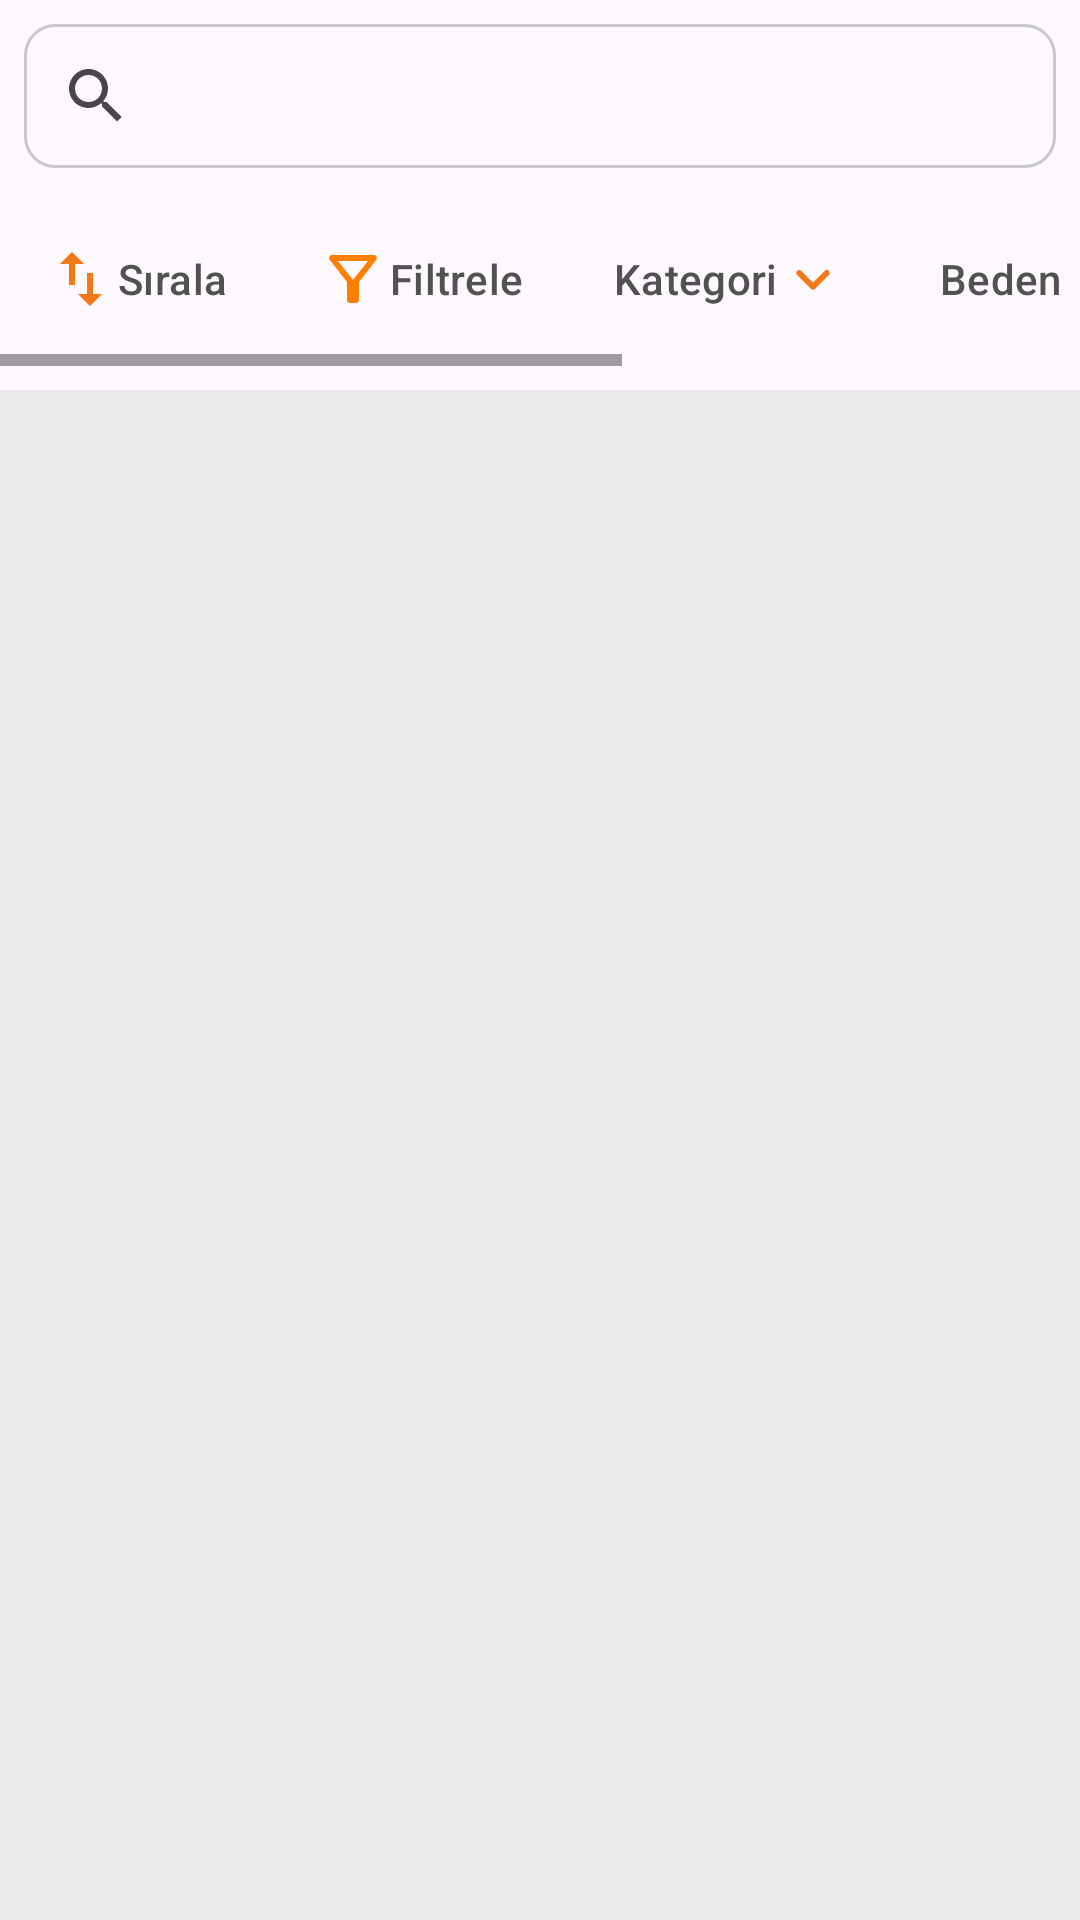

Here is an Android app screen rendered from its layout file. Give the layout XML and the strings, colors and styles it references.
<!-- AndroidManifest.xml: application theme Theme.TrendyolClone -->
<!-- res/layout/fragment_anasayfa.xml -->
<?xml version="1.0" encoding="utf-8"?>
<androidx.constraintlayout.widget.ConstraintLayout xmlns:android="http://schemas.android.com/apk/res/android"
    xmlns:app="http://schemas.android.com/apk/res-auto"
    xmlns:tools="http://schemas.android.com/tools"
    android:layout_width="match_parent"
    android:layout_height="match_parent"
    tools:context=".ui.fragment.AnasayfaFragment"
    android:background="#0FFFFFFF">


    <SearchView
        android:id="@+id/searchView"
        android:layout_width="0dp"
        android:layout_height="wrap_content"
        android:layout_marginStart="8dp"
        android:layout_marginTop="8dp"
        android:layout_marginEnd="8dp"
        android:background="@drawable/custom_search_view"
        android:elevation="5dp"
        app:layout_constraintEnd_toEndOf="parent"
        app:layout_constraintStart_toStartOf="parent"
        app:layout_constraintTop_toTopOf="parent" />

    <androidx.recyclerview.widget.RecyclerView
        android:id="@+id/rv"
        android:layout_width="0dp"
        android:layout_height="0dp"
        android:background="#ECEAEA"
        app:layout_constraintBottom_toBottomOf="parent"
        app:layout_constraintEnd_toEndOf="parent"
        app:layout_constraintStart_toStartOf="parent"
        app:layout_constraintTop_toBottomOf="@+id/horizontalScrollView" />

    <HorizontalScrollView
        android:id="@+id/horizontalScrollView"
        android:layout_width="0dp"
        android:layout_height="wrap_content"
        android:layout_marginTop="8dp"
        android:layout_marginBottom="8dp"
        app:layout_constraintBottom_toTopOf="@+id/rv"
        app:layout_constraintEnd_toEndOf="parent"
        app:layout_constraintHorizontal_bias="1.0"
        app:layout_constraintStart_toStartOf="parent"
        app:layout_constraintTop_toBottomOf="@+id/searchView">
        <LinearLayout
            android:layout_width="wrap_content"
            android:layout_height="match_parent"
            android:orientation="horizontal">
            <Button
                android:id="@+id/button"
                style="?attr/materialIconButtonOutlinedStyle"
                android:layout_width="wrap_content"
                android:layout_height="48dp"
                android:layout_margin="5dp"
                android:backgroundTint="@color/white"
                android:drawableLeft="@drawable/sort_icon"
                android:text="Sırala"
                android:textColor="#535252" />

            <Button
                android:id="@+id/button2"
                style="?attr/materialIconButtonOutlinedStyle"
                android:layout_width="wrap_content"
                android:layout_height="48dp"
                android:layout_margin="5dp"
                android:drawableLeft="@drawable/filtrele_icon"
                android:text="Filtrele"
                android:textColor="#535252" />
            <Button
                android:id="@+id/button3"
                style="?attr/materialIconButtonOutlinedStyle"
                android:layout_width="wrap_content"
                android:layout_height="48dp"
                android:layout_margin="5dp"
                android:drawableRight="@drawable/downarrow_icon"
                android:text="Kategori"
                android:textColor="#535252" />

            <Button
                android:id="@+id/button4"
                style="?attr/materialIconButtonOutlinedStyle"
                android:layout_width="wrap_content"
                android:layout_height="48dp"
                android:layout_margin="5dp"
                android:drawableRight="@drawable/downarrow_icon"
                android:text="Beden"
                android:textColor="#535252" />
            <Button
                android:id="@+id/button5"
                style="?attr/materialIconButtonOutlinedStyle"
                android:layout_width="wrap_content"
                android:layout_height="48dp"
                android:layout_margin="5dp"
                android:drawableRight="@drawable/downarrow_icon"
                android:text="Yıldızlı Ürünler"
                android:textColor="#535252" />

            <Button
                android:id="@+id/button6"
                style="?attr/materialIconButtonOutlinedStyle"
                android:layout_width="wrap_content"
                android:layout_height="48dp"
                android:layout_margin="5dp"
                android:drawableRight="@drawable/downarrow_icon"
                android:text="Fiyat"
                android:textColor="#535252" />
        </LinearLayout>
    </HorizontalScrollView>
</androidx.constraintlayout.widget.ConstraintLayout>
<!-- resources referenced by this layout -->
<resources>
  <color name="white">#FFFFFFFF</color>
  <!-- drawable custom_search_view (drawable) -->
  <?xml version="1.0" encoding="utf-8"?>
  <shape xmlns:android="http://schemas.android.com/apk/res/android"
      android:shape="rectangle">
      <corners android:radius="10dp"/>
      <stroke android:width="1dp"
          android:color="@color/gri"/>
  
  </shape>
  <!-- drawable downarrow_icon (drawable) -->
  <?xml version="1.0" encoding="utf-8"?>
  <vector android:height="24dp" android:tint="#F27A1A"
      android:viewportHeight="24" android:viewportWidth="24"
      android:width="24dp" xmlns:android="http://schemas.android.com/apk/res/android">
      <path android:fillColor="@android:color/white" android:pathData="M8.12,9.29L12,13.17l3.88,-3.88c0.39,-0.39 1.02,-0.39 1.41,0 0.39,0.39 0.39,1.02 0,1.41l-4.59,4.59c-0.39,0.39 -1.02,0.39 -1.41,0L6.7,10.7c-0.39,-0.39 -0.39,-1.02 0,-1.41 0.39,-0.38 1.03,-0.39 1.42,0z"/>
  </vector>
  <!-- drawable filtrele_icon (drawable) -->
  <?xml version="1.0" encoding="utf-8"?>
  <vector android:height="24dp" android:tint="@color/trendyol_turuncu"
      android:viewportHeight="24" android:viewportWidth="24"
      android:width="24dp" xmlns:android="http://schemas.android.com/apk/res/android">
      <path android:fillColor="@android:color/white" android:pathData="M7,6h10l-5.01,6.3L7,6zM4.25,5.61C6.27,8.2 10,13 10,13v6c0,0.55 0.45,1 1,1h2c0.55,0 1,-0.45 1,-1v-6c0,0 3.72,-4.8 5.74,-7.39C20.25,4.95 19.78,4 18.95,4H5.04C4.21,4 3.74,4.95 4.25,5.61z"/>
  </vector>
  <!-- drawable sort_icon (drawable) -->
  <?xml version="1.0" encoding="utf-8"?>
  <vector android:height="24dp" android:tint="#F27A1A"
      android:viewportHeight="24" android:viewportWidth="24"
      android:width="24dp" xmlns:android="http://schemas.android.com/apk/res/android">
      <path android:fillColor="@android:color/white" android:pathData="M9,3L5,6.99h3L8,14h2L10,6.99h3L9,3zM16,17.01L16,10h-2v7.01h-3L15,21l4,-3.99h-3z"/>
  </vector>
  <style name="Theme.TrendyolClone" parent="Base.Theme.TrendyolClone">
  
          <item name="android:statusBarColor" tools:targetApi="1">#C8C8C8</item>
  
      </style>
  <color name="gri">#C8C8C8</color>
  <color name="trendyol_turuncu">#FF7F00</color>
  <style name="Base.Theme.TrendyolClone" parent="Theme.Material3.DayNight.NoActionBar">
          
          
      </style>
</resources>
